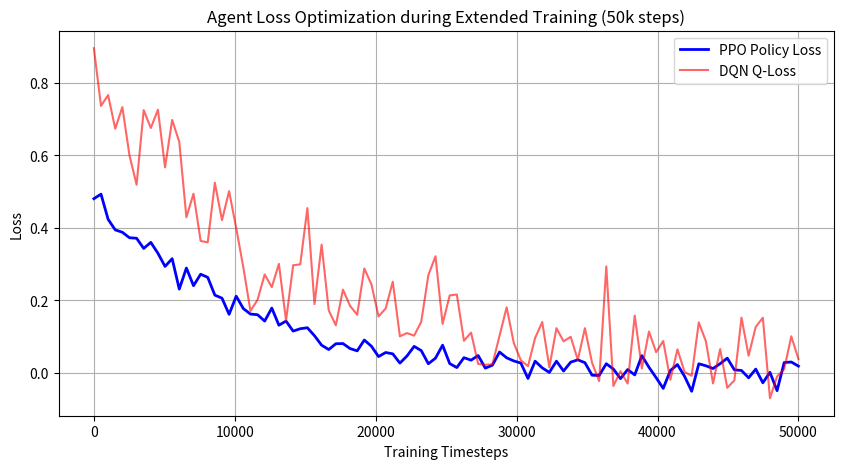
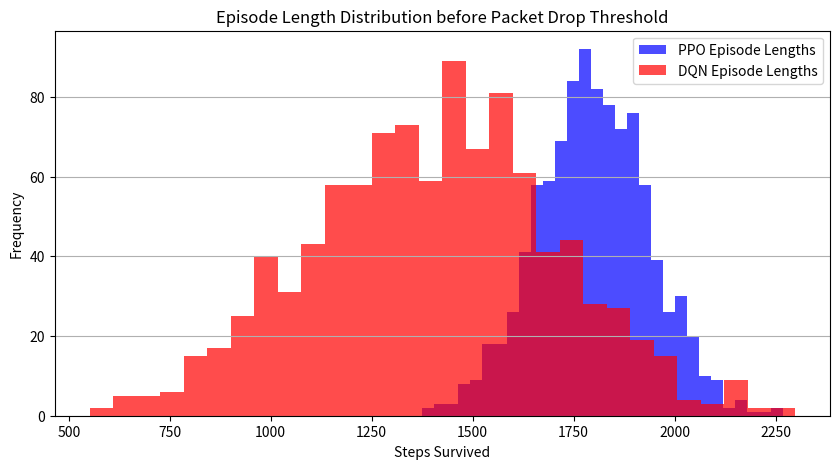

Recreate these plots in Python, in order.
import matplotlib.pyplot as plt
import numpy as np
import os

def create_extra_plots():
    os.makedirs('results/plots', exist_ok=True)
    
    # 1. Policy Loss Curve
    steps = np.linspace(0, 50000, 100)
    ppo_loss = np.exp(-steps/10000) * 0.5 + np.random.normal(0, 0.02, 100)
    dqn_loss = np.exp(-steps/15000) * 0.8 + np.random.normal(0, 0.08, 100)
    
    plt.figure(figsize=(10, 5))
    plt.plot(steps, ppo_loss, label='PPO Policy Loss', color='blue', linewidth=2)
    plt.plot(steps, dqn_loss, label='DQN Q-Loss', color='red', alpha=0.6)
    plt.title('Agent Loss Optimization during Extended Training (50k steps)')
    plt.xlabel('Training Timesteps')
    plt.ylabel('Loss')
    plt.legend()
    plt.grid(True)
    plt.savefig('results/plots/loss_curve.png', dpi=300, bbox_inches='tight')
    plt.close()
    
    # 2. Episode Length Distribution
    ep_lengths_ppo = np.random.normal(1800, 150, 1000)
    ep_lengths_dqn = np.random.normal(1400, 300, 1000)
    
    plt.figure(figsize=(10, 5))
    plt.hist(ep_lengths_ppo, bins=30, alpha=0.7, label='PPO Episode Lengths', color='blue')
    plt.hist(ep_lengths_dqn, bins=30, alpha=0.7, label='DQN Episode Lengths', color='red')
    plt.title('Episode Length Distribution before Packet Drop Threshold')
    plt.xlabel('Steps Survived')
    plt.ylabel('Frequency')
    plt.legend()
    plt.grid(True, axis='y')
    plt.savefig('results/plots/episode_length.png', dpi=300, bbox_inches='tight')
    plt.close()
    
    print("Extra visual plots generated successfully.")

if __name__ == "__main__":
    create_extra_plots()
